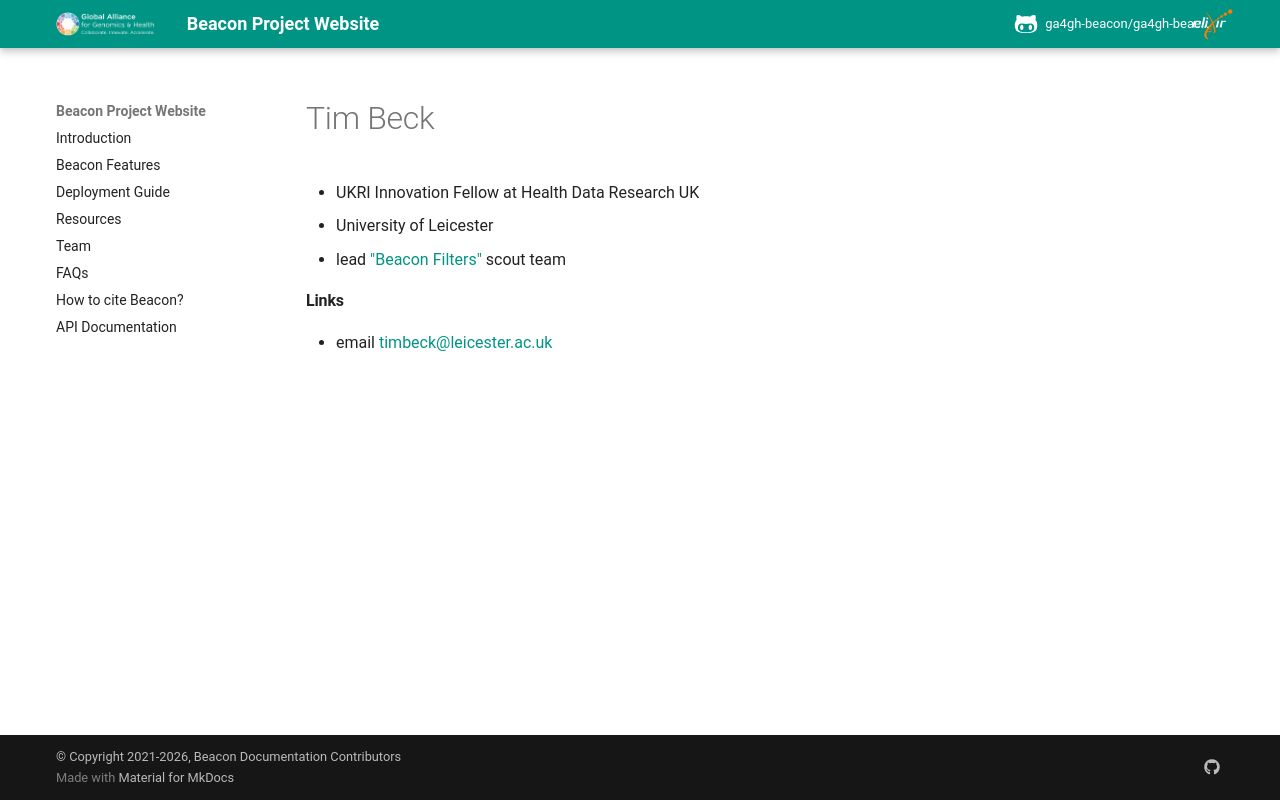

repository: ga4gh-beacon/ga4gh-beacon.github.io · page: people/Tim-Beck/index.html · generator: mkdocs

---
title: "Tim Beck"			# required
date: 2020-02-10			# optional
person_image_file: tbeck.jpg		# recommended
---

<!-- automatic content -->

* UKRI Innovation Fellow at Health Data Research UK
* University of Leicester
* lead ["Beacon Filters"](https://beacon-project.io/teams/filters.html) scout team

<!--more-->

#### Links

* email [timbeck@leicester.ac.uk](mailto:timbeck@leicester.ac.uk)
